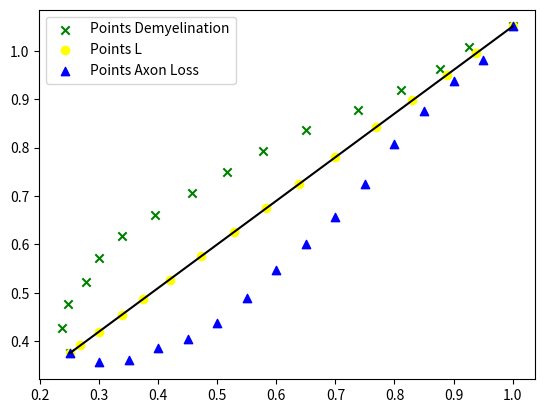

Write the Python code that produced this figure.
import numpy as np
import matplotlib.pyplot as plt

def d(x1,y1):
    return np.abs(-0.9*x1 + y1 - 0.15) / np.sqrt((0.9**2)+1)

def xr(x1,y1):
    return (y1-d(x1,y1)-0.15) / 0.9

def yr(x1,y1):
    return 0.9*xr(x1,y1) + 0.15

points_x = np.array([
0.25,
0.30,
0.35,
0.40,
0.45,
0.50,
0.55,
0.60,
0.65,
0.70,
0.75,
0.80,
0.85,
0.90,
0.95,
1.00,
])
points_y = np.array([
0.375,
0.3559322034,
0.3620689655,
0.3860294118,
0.4038461538,
0.4375,
0.488372093,
0.546875,
0.6,
0.65625,
0.724137931,
0.8076923077,
0.875,
0.9375,
0.9813084112,
1.05,
])

reflected_points_x = []
reflected_points_y = []

L_points_x = []
L_points_y = []

m = 0.9
m_perp = -10.0/9.0
t = 0.15

for (xP,yP) in zip(points_x,points_y):
    t_perp = yP - m_perp*xP

    xL = (t_perp-t) / (m-m_perp)
    yL = m*xL + t

    L_points_x.append(xL)
    L_points_y.append(yL)

    dx = np.abs(xL-xP)
    dy = np.abs(yL-yP)

    x = xL-dx
    y = dy+yL

    reflected_points_x.append(x)
    reflected_points_y.append(y)

L_points_x = np.array(L_points_x)
L_points_y = np.array(L_points_y)

reflected_points_x = np.array(reflected_points_x)
reflected_points_y = np.array(reflected_points_y)

print(reflected_points_x)
print(reflected_points_y)

plt.plot([0.25,1], [0.375,1.05],color='black')
plt.scatter(reflected_points_x, reflected_points_y, label='Points Demyelination', color='green', marker='x')
plt.scatter(L_points_x, L_points_y, label='Points L', color='yellow', marker='o')
plt.scatter(points_x, points_y, label='Points Axon Loss', color='blue', marker='^')
plt.legend()
plt.show()
